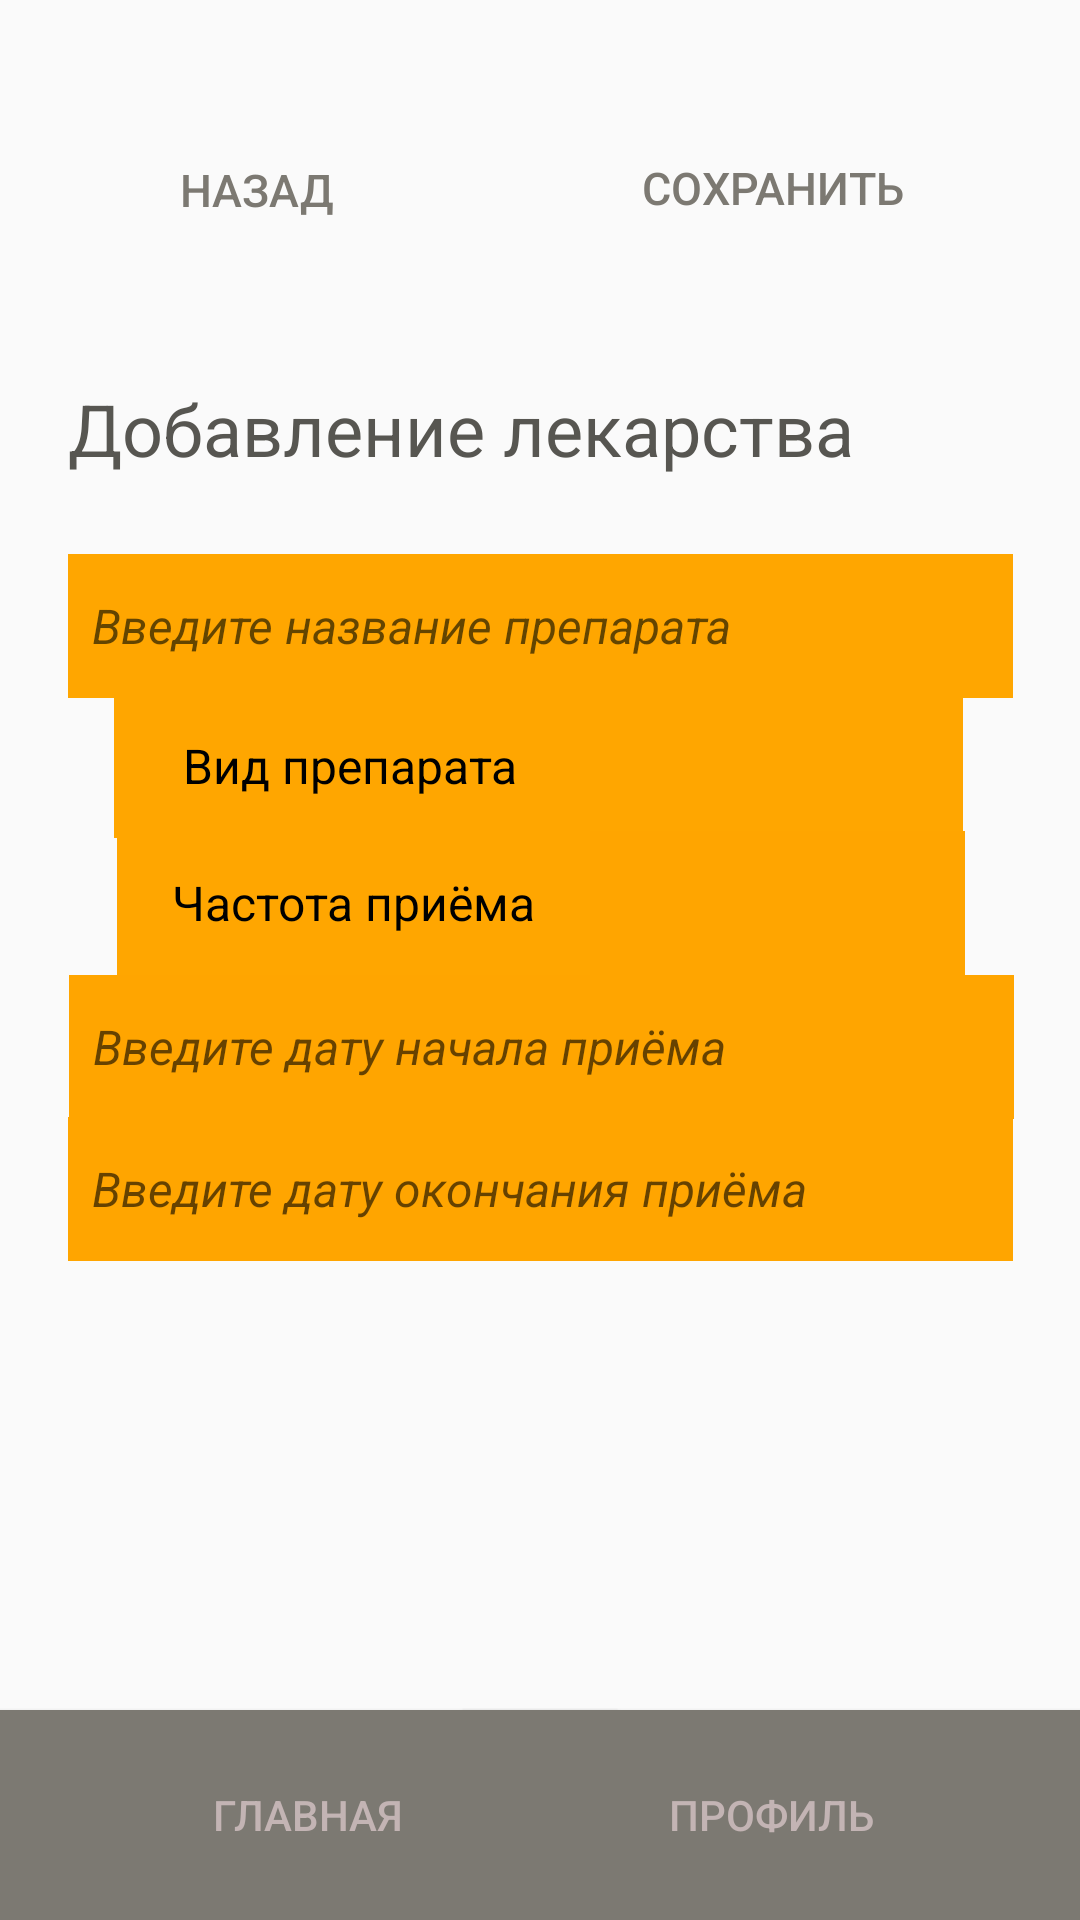

Write the Android layout XML for this screen, with the resource values it uses.
<!-- AndroidManifest.xml: application theme Theme.MyHealth -->
<!-- res/layout/activity_add_medication.xml -->
<?xml version="1.0" encoding="utf-8"?>
<androidx.constraintlayout.widget.ConstraintLayout xmlns:android="http://schemas.android.com/apk/res/android"
    xmlns:app="http://schemas.android.com/apk/res-auto"
    xmlns:tools="http://schemas.android.com/tools"
    android:layout_width="match_parent"
    android:layout_height="match_parent"
    tools:layout_editor_absoluteX="0dp"
    tools:layout_editor_absoluteY="76dp">

    <Button
        android:id="@+id/saveButton"
        android:layout_width="180dp"
        android:layout_height="40dp"
        android:background="#00FFFFFF"
        android:text="Сохранить"
        android:textColor="#7C7972"
        android:textSize="15sp"
        app:barrierMargin="@dimen/material_emphasis_high_type"
        app:layout_constraintBottom_toBottomOf="parent"
        app:layout_constraintEnd_toEndOf="parent"
        app:layout_constraintHorizontal_bias="0.93"
        app:layout_constraintStart_toStartOf="parent"
        app:layout_constraintTop_toTopOf="parent"
        app:layout_constraintVertical_bias="0.071" />

    <ImageView
        android:id="@+id/backImage"
        android:layout_width="40dp"
        android:layout_height="40dp"
        app:layout_constraintBottom_toBottomOf="parent"
        app:layout_constraintEnd_toEndOf="parent"
        app:layout_constraintHorizontal_bias="0.043"
        app:layout_constraintStart_toStartOf="parent"
        app:layout_constraintTop_toTopOf="parent"
        app:layout_constraintVertical_bias="0.074"
        app:srcCompat="@drawable/backbutton"
        tools:ignore="MissingConstraints" />

    <ImageView
        android:id="@+id/saveImage"
        android:layout_width="40dp"
        android:layout_height="40dp"
        app:layout_constraintBottom_toBottomOf="parent"
        app:layout_constraintEnd_toEndOf="parent"
        app:layout_constraintHorizontal_bias="0.956"
        app:layout_constraintStart_toStartOf="parent"
        app:layout_constraintTop_toTopOf="parent"
        app:layout_constraintVertical_bias="0.074"
        app:srcCompat="@drawable/savebutton" />

    <Button
        android:id="@+id/backButton"
        android:layout_width="130dp"
        android:layout_height="40dp"
        android:background="#00FFFFFF"
        android:shadowColor="#00FFFFFF"
        android:text="    Назад"
        android:textColor="#7C7972"
        android:textSize="15sp"
        app:layout_constraintBottom_toBottomOf="parent"
        app:layout_constraintEnd_toEndOf="parent"
        app:layout_constraintHorizontal_bias="0.056"
        app:layout_constraintStart_toStartOf="parent"
        app:layout_constraintTop_toTopOf="parent"
        app:layout_constraintVertical_bias="0.072" />
    <Button
        android:id="@+id/mainButton"
        android:layout_width="205.5dp"
        android:layout_height="70dp"
        android:background="#7C7972"
        android:text="Главная"
        android:textColor="#C3B4B4"
        app:layout_constraintBottom_toBottomOf="parent"
        app:layout_constraintEnd_toEndOf="parent"
        app:layout_constraintHorizontal_bias="0.0"
        app:layout_constraintStart_toStartOf="parent"
        app:layout_constraintTop_toTopOf="parent"
        app:layout_constraintVertical_bias="1.0" />

    <Button
        android:id="@+id/profileButton"
        android:layout_width="205.5dp"
        android:layout_height="70dp"
        android:background="#7C7972"
        android:text="Профиль"
        android:textColor="#C3B4B4"
        app:layout_constraintBottom_toBottomOf="parent"
        app:layout_constraintEnd_toEndOf="parent"
        app:layout_constraintHorizontal_bias="1.0"
        app:layout_constraintStart_toStartOf="parent"
        app:layout_constraintTop_toTopOf="parent"
        app:layout_constraintVertical_bias="1.0" />

    <EditText
        android:id="@+id/medStartDate"
        android:layout_width="315dp"
        android:layout_height="48dp"
        android:background="#FFA500"
        android:ems="10"
        android:hint="  Введите дату начала приёма"
        android:inputType="date"
        android:textSize="16sp"
        android:textStyle="italic"
        app:layout_constraintBottom_toBottomOf="parent"
        app:layout_constraintEnd_toEndOf="parent"
        app:layout_constraintHorizontal_bias="0.51"
        app:layout_constraintStart_toStartOf="parent"
        app:layout_constraintTop_toTopOf="parent"
        app:layout_constraintVertical_bias="0.549" />

    <EditText
        android:id="@+id/medEndDate"
        android:layout_width="315dp"
        android:layout_height="48dp"
        android:background="#FFA500"
        android:ems="10"
        android:hint="  Введите дату окончания приёма"
        android:inputType="date"
        android:textSize="16sp"
        android:textStyle="italic"
        app:layout_constraintBottom_toBottomOf="parent"
        app:layout_constraintEnd_toEndOf="parent"
        app:layout_constraintStart_toStartOf="parent"
        app:layout_constraintTop_toTopOf="parent"
        app:layout_constraintVertical_bias="0.629" />

    <EditText
        android:id="@+id/medEnter"
        android:layout_width="315dp"
        android:layout_height="48dp"
        android:background="#FFA500"
        android:ems="10"
        android:hint="  Введите название препарата"
        android:inputType="text"
        android:layerType="software"
        android:textColor="#FFFFFF"
        android:textSize="16sp"
        android:textStyle="italic"
        android:typeface="sans"
        app:layout_constraintBottom_toBottomOf="parent"
        app:layout_constraintEnd_toEndOf="parent"
        app:layout_constraintStart_toStartOf="parent"
        app:layout_constraintTop_toTopOf="parent"
        app:layout_constraintVertical_bias="0.312" />

    <Spinner
        android:id="@+id/medTypeSpinner"
        android:layout_width="157.5dp"
        android:layout_height="48dp"
        android:background="#FFA500"
        android:layerType="software"
        app:layout_constraintBottom_toBottomOf="parent"
        app:layout_constraintEnd_toEndOf="parent"
        app:layout_constraintHorizontal_bias="0.807"
        app:layout_constraintStart_toStartOf="parent"
        app:layout_constraintTop_toTopOf="parent"
        app:layout_constraintVertical_bias="0.391" />

    <Spinner
        android:id="@+id/periodMedSpinner"
        android:layout_width="157.5dp"
        android:layout_height="48dp"
        android:background="#FFA500"
        android:layerType="none"
        app:layout_constraintBottom_toBottomOf="parent"
        app:layout_constraintEnd_toEndOf="parent"
        app:layout_constraintHorizontal_bias="0.811"
        app:layout_constraintStart_toStartOf="parent"
        app:layout_constraintTop_toTopOf="parent"
        app:layout_constraintVertical_bias="0.468" />

    <TextView
        android:id="@+id/periodMed"
        android:layout_width="157.5dp"
        android:layout_height="48dp"
        android:background="#FFA500"
        android:gravity="center_horizontal|center_vertical"
        android:layerType="software"
        android:text="Частота приёма"
        android:textColor="#000000"
        android:textSize="16sp"
        android:typeface="sans"
        app:layout_constraintBottom_toBottomOf="parent"
        app:layout_constraintEnd_toEndOf="parent"
        app:layout_constraintHorizontal_bias="0.192"
        app:layout_constraintStart_toStartOf="parent"
        app:layout_constraintTop_toTopOf="parent"
        app:layout_constraintVertical_bias="0.468" />

    <TextView
        android:id="@+id/medType"
        android:layout_width="157.5dp"
        android:layout_height="48dp"
        android:background="#FFA500"
        android:gravity="center_horizontal|center_vertical"
        android:layerType="software"
        android:text="Вид препарата"
        android:textColor="#000000"
        android:textSize="16sp"
        android:typeface="sans"
        app:layout_constraintBottom_toBottomOf="parent"
        app:layout_constraintEnd_toEndOf="parent"
        app:layout_constraintHorizontal_bias="0.188"
        app:layout_constraintStart_toStartOf="parent"
        app:layout_constraintTop_toTopOf="parent"
        app:layout_constraintVertical_bias="0.391" />

    <TextView
        android:id="@+id/addText"
        android:layout_width="315dp"
        android:layout_height="48dp"
        android:layerType="software"
        android:text="Добавление лекарства"
        android:textColor="#575651"
        android:textSize="24sp"
        android:typeface="sans"
        app:layout_constraintBottom_toBottomOf="parent"
        app:layout_constraintEnd_toEndOf="parent"
        app:layout_constraintStart_toStartOf="parent"
        app:layout_constraintTop_toTopOf="parent"
        app:layout_constraintVertical_bias="0.214" />

</androidx.constraintlayout.widget.ConstraintLayout>
<!-- resources referenced by this layout -->
<resources>
  <style name="Theme.MyHealth" parent="Theme.AppCompat.Light.NoActionBar">
  
      </style>
</resources>
